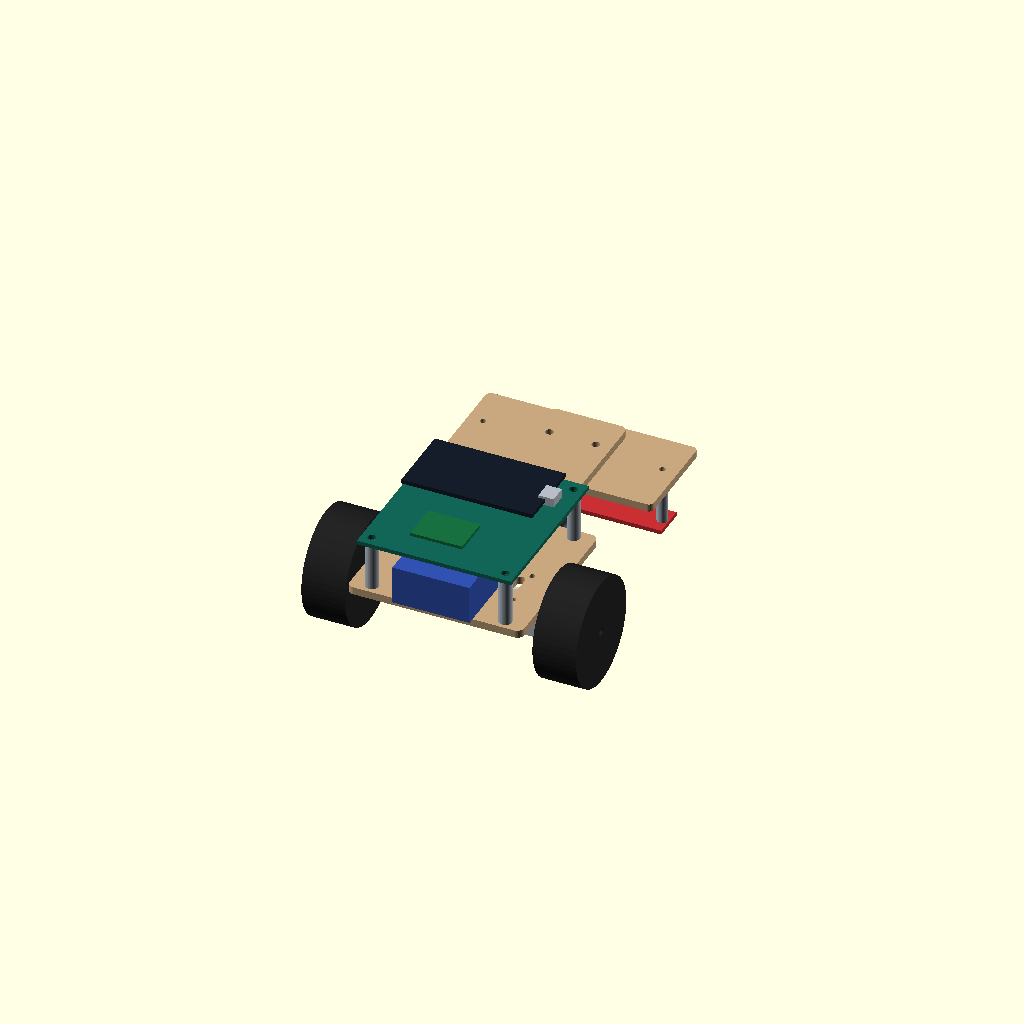
Cell 1 — every parameter at its default value.
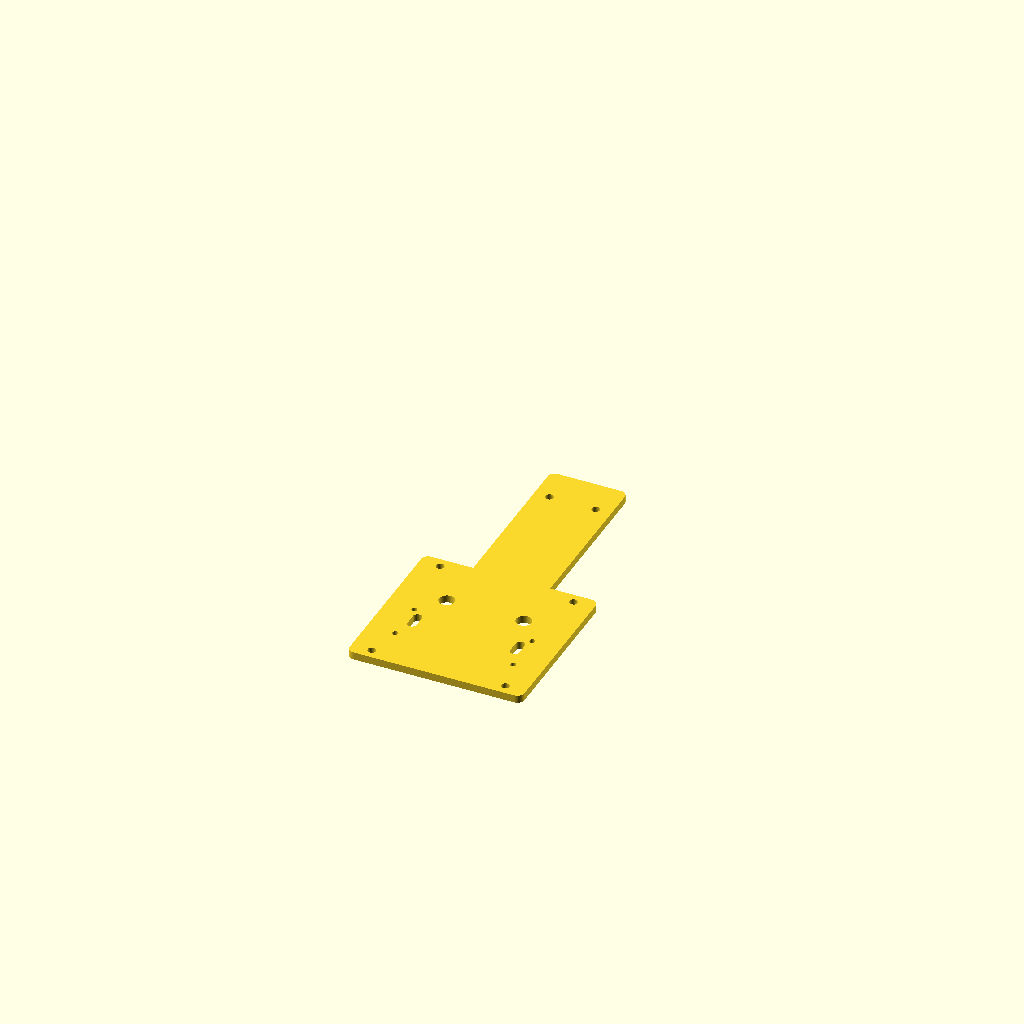
Cell 2 — part set to "plate", the other parameters unchanged.
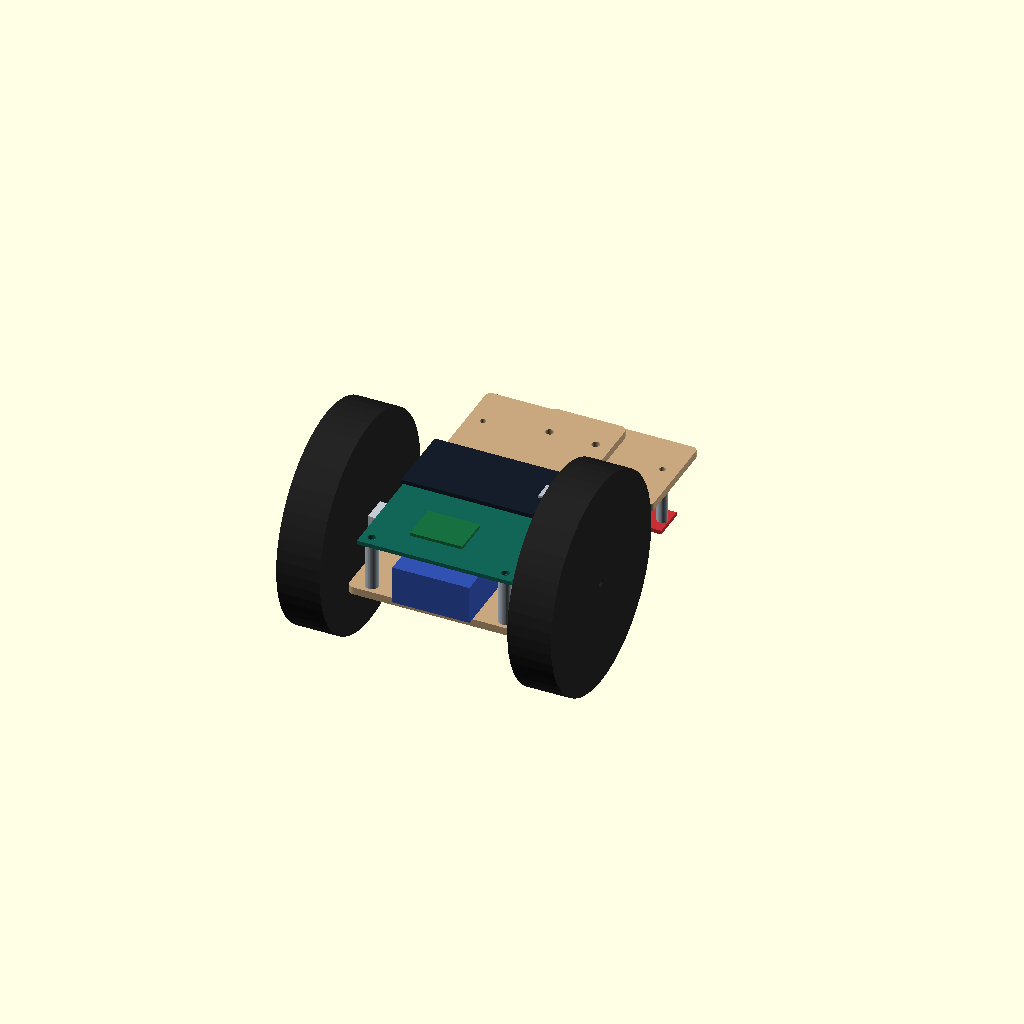
Cell 3 — wheel_diameter set to 84, the other parameters unchanged.
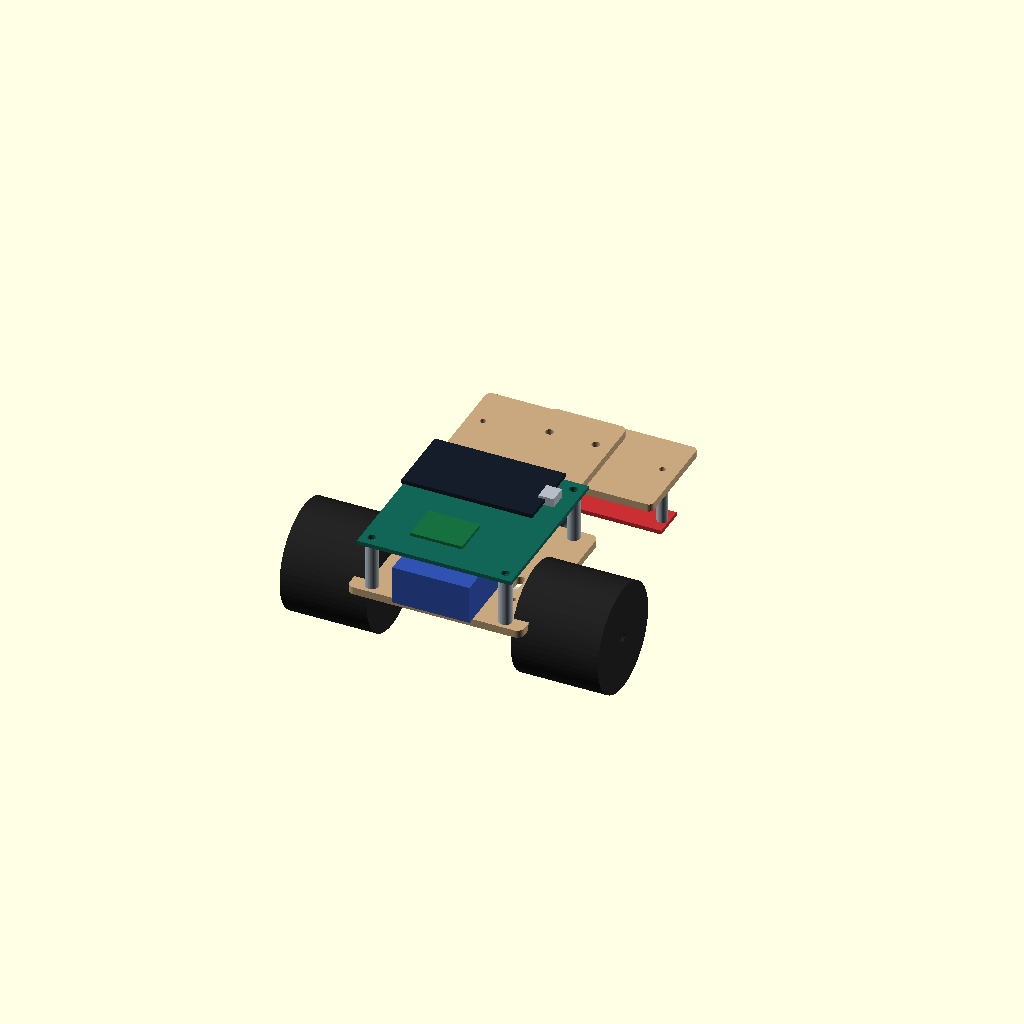
Cell 4 — wheel_width set to 34, the other parameters unchanged.
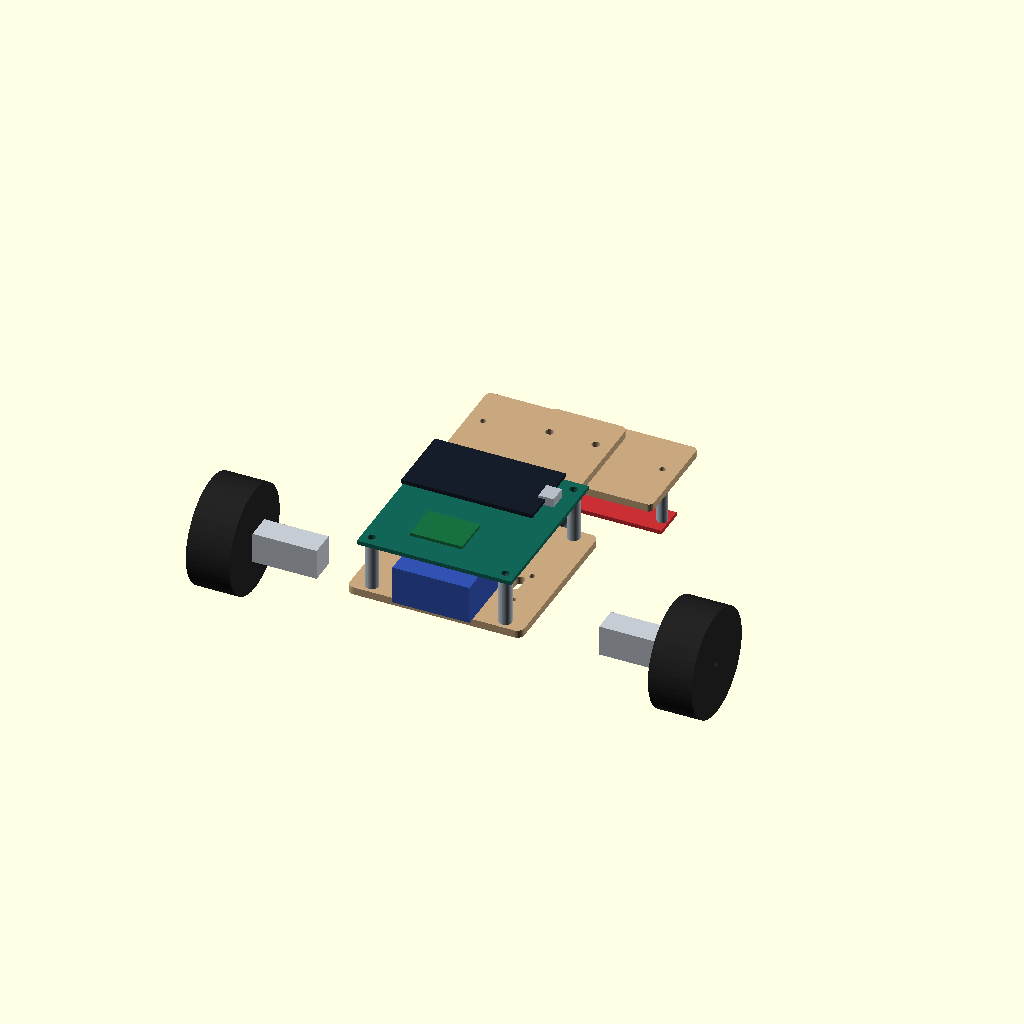
Cell 5 — wheel_track set to 180, the other parameters unchanged.
All cells are drawn from one camera (rotation 55°, 0°, 25°, orthographic, colour scheme Cornfield), so only the parameter changes between them.
The OpenSCAD source (line_follower_design/cad/line_follower_chassis.scad):
// Line-following robot chassis REV A - units mm.
// +X to right, +Y forward, +Z up. Axle center: (0,0,21).
// Top-level selection from command line: -D 'part="plate"' etc.
// Verify every 'MEASURE' parameter before laser cutting / 3D printing.
part = "assembly"; // [assembly,plate,sensor_bracket,pcb_kinematic,plate_2d,bracket_2d]
$fn=56;
// REQUIRED USER PARAMETERS
wheel_diameter=42;
wheel_width=17;
wheel_track=90;
plate_thickness=3;
sensor_distance=95;
battery_length=55;
battery_width=30;
battery_height=15;
motor_bracket_hole_spacing=16; // MEASURE center-to-center, THIS IS A PLACEHOLDER
pcb_width=60;
pcb_length=65;
// Other mechanical parameters (all mm)
axle_height=wheel_diameter/2;
corner_radius=2.7;
body_width=68;
body_rear_y=-25;
body_shoulder_y=40;
body_nose_width=30;
body_front_y=105;
pcb_center_y=7.5;
pcb_hole_inset=4;
pcb_hole_dia=3.2;
plate_underside_z=28; // chosen: above assumed 12-mm-high N20 motor at axle z=21 by 1mm
plate_top_z=plate_underside_z+plate_thickness;
pcb_underside_z=50; // clears 15 mm battery on plate with 4 mm gap
sensor_bracket_thickness=3;
sensor_bracket_width=82;
sensor_bracket_rear_y=69;
sensor_bracket_front_y=108;
sensor_bracket_center_y=(sensor_bracket_rear_y+sensor_bracket_front_y)/2;
sensor_bracket_to_nose_x=9;
sensor_bracket_to_nose_y=sensor_distance-4;
qtr_outer_hole_span=69.85;  // Pololu: 2.75 inch, outer-hole CENTER distance
qtr_mount_y=sensor_distance-4; // MEASURE QTR hole-to-sensor optical axis offset!
qtr_board_length=74.93;
qtr_board_depth=12.7;
qtr_module_thickness=3.175; // approximate maximum module thickness, inspect exact sensor face
sensor_optical_face_z=3;
qtr_board_top_z=sensor_optical_face_z+qtr_module_thickness;
sensor_bracket_underside_z=plate_underside_z-sensor_bracket_thickness;
sensor_standoff_length=sensor_bracket_underside_z-qtr_board_top_z; // ~18.825
caster_y=sensor_distance-19; // shifted aft to avoid 13mm-ball housing colliding with QTR board
caster_ball_diameter=13;
caster_housing_diameter=15; // MEASURE real housing outer diameter
caster_mount_to_floor=18; // MEASURE real ball caster height from mount face to floor
caster_shim_height=sensor_bracket_underside_z-caster_mount_to_floor;
// MEASURE N20 body and bracket details; model motor bodies are ENVELOPES ONLY
n20_body_length=25; n20_body_width=10; n20_body_height=12;
// laser drill assumptions
motor_mount_hole_dia=2.2; // MEASURE screws and bracket
qtr_hole_dia=2.3; // #2 screw/M2 clearance, MEASURE
caster_mount_spacing=12; // MEASURE caster mounting-hole centers before making this bracket
caster_mount_hole_dia=2.4;
strap_slot_length=8; strap_slot_width=3.5;
wire_hole_dia=6;

// Flattened, rounded outline. The T is 68 mm wide, with a 30 mm nose.
module plate_outline_2d(){
  offset(r=corner_radius) offset(delta=-corner_radius)
    polygon(points=[[-body_width/2,body_rear_y],[body_width/2,body_rear_y],
      [body_width/2,body_shoulder_y],[body_nose_width/2,body_shoulder_y],
      [body_nose_width/2,body_front_y],[-body_nose_width/2,body_front_y],
      [-body_nose_width/2,body_shoulder_y],[-body_width/2,body_shoulder_y]]);
}
module slot_2d(len,w){ hull(){translate([-(len-w)/2,0]) circle(d=w); translate([(len-w)/2,0]) circle(d=w);}}
module main_plate_2d(){ difference(){plate_outline_2d();
  // Four PCBA M3 mounting holes at +/-26, Y=-21,+36.
  for(x=[-pcb_width/2+pcb_hole_inset,pcb_width/2-pcb_hole_inset])
    for(y=[pcb_center_y-pcb_length/2+pcb_hole_inset,pcb_center_y+pcb_length/2-pcb_hole_inset])
      translate([x,y]) circle(d=pcb_hole_dia);
  // Two motor brackets (hole pattern is a placeholder pending measurement).
  for(side=[-1,1]) for(y=[-motor_bracket_hole_spacing/2,motor_bracket_hole_spacing/2])
    translate([side*23,y]) circle(d=motor_mount_hole_dia);
  // Two 6-mm motor-wire access holes.
  for(x=[-15,15]) translate([x,18]) circle(d=wire_hole_dia);
  // Two slots for one continuous Velcro strap; positions are adjustable.
  for(x=[-20,20]) translate([x,2]) rotate(90) slot_2d(strap_slot_length,strap_slot_width);
  // Fixed bracket mounting at Y=91, +/-9.
  for(x=[-sensor_bracket_to_nose_x,sensor_bracket_to_nose_x])
    translate([x,sensor_bracket_to_nose_y]) circle(d=pcb_hole_dia);
}}
module sensor_bracket_2d(){difference(){
  offset(r=2) offset(delta=-2)
    translate([-sensor_bracket_width/2,sensor_bracket_rear_y])
      square([sensor_bracket_width,sensor_bracket_front_y-sensor_bracket_rear_y]);
  for(x=[-sensor_bracket_to_nose_x,sensor_bracket_to_nose_x])
    translate([x,sensor_bracket_to_nose_y]) circle(d=3.2);
  for(x=[-qtr_outer_hole_span/2,qtr_outer_hole_span/2])
    translate([x,qtr_mount_y]) circle(d=qtr_hole_dia);
  // caster mounts: DO NOT CUT UNTIL MEASURED; currently assumes two M2 holes 12 mm apart.
  for(x=[-caster_mount_spacing/2,caster_mount_spacing/2])
    translate([x,caster_y]) circle(d=caster_mount_hole_dia);
}}
module plate(){linear_extrude(height=plate_thickness) main_plate_2d();}
module bracket(){linear_extrude(height=sensor_bracket_thickness) sensor_bracket_2d();}
module standoff(x,y,z0,z1,od=5,ID=3.2){
 if(z1>z0) translate([x,y,z0]) difference(){cylinder(h=z1-z0,d=od); translate([0,0,-.1]) cylinder(h=z1-z0+.2,d=ID);}
}
module wheel_assy(side){
  color("#222222") translate([side*wheel_track/2,0,axle_height]) rotate([0,90,0])
  difference(){cylinder(h=wheel_width, d=wheel_diameter,center=true);
    cylinder(h=wheel_width+.2, d=3,center=true);}
  color("#c5cbd3") translate([side*(wheel_track/2-wheel_width/2-1.5-n20_body_length/2),0,axle_height])
   cube([n20_body_length,n20_body_width,n20_body_height],center=true);
}
module qtr_assy(){
  color("#c92f34") translate([0,qtr_mount_y,qtr_board_top_z-0.8])
    cube([qtr_board_length,qtr_board_depth,1.6], center=true);
  // 8 equally spaced sensor packages, centered on the optical line, x pitch=9.525.
  for(i=[0:7]) color("black") translate([(i-3.5)*9.525,sensor_distance,sensor_optical_face_z+1.2])
    cube([4.0,3.2,2.4],center=true);
}
module caster_assy(){
  color("#9098a5") translate([0,caster_y,caster_ball_diameter/2]) sphere(d=caster_ball_diameter);
  color("#4a5362") translate([0,caster_y,caster_ball_diameter+1])
    cylinder(h=3,d=caster_housing_diameter,center=true);
  color("#999999") translate([0,caster_y,sensor_bracket_underside_z-caster_shim_height/2])
    cylinder(h=caster_shim_height,d=14,center=true);
}
module pcb_assy(){
  // Approximate assembly only. See separate *.kicad_pcb layout for copper and exact holes.
  color("#126657") translate([0,pcb_center_y,pcb_underside_z+0.8])
    difference(){cube([pcb_width,pcb_length,1.6],center=true);
      for(x=[-pcb_width/2+pcb_hole_inset,pcb_width/2-pcb_hole_inset])
      for(y=[-pcb_length/2+pcb_hole_inset,pcb_length/2-pcb_hole_inset])
        translate([x,y,-2])cylinder(d=3.2,h=4);}
  // ESP, oriented horizontally; its USB faces +X.
  color("#151d2a") translate([0,pcb_center_y+8.9,pcb_underside_z+11]) cube([51,28,1.6],center=true);
  color("#b6bdc7") translate([26,pcb_center_y+8.9,pcb_underside_z+11]) cube([6,7,3.5],center=true);
  // TB6612 small green carrier, to rear.
  color("#167040") translate([0,pcb_center_y-23,pcb_underside_z+9]) cube([20.3,15.2,1.2],center=true);
}
module assembly(){
 color("#c8a77e") translate([0,0,plate_underside_z]) plate();
 color("#c8a77e") translate([0,0,sensor_bracket_underside_z]) bracket();
 for(side=[-1,1]) wheel_assy(side);
 color("#3152b2") translate([0,0,plate_top_z+battery_height/2]) cube([battery_width,battery_length,battery_height],center=true);
 for(x=[-pcb_width/2+pcb_hole_inset,pcb_width/2-pcb_hole_inset])
 for(y=[pcb_center_y-pcb_length/2+pcb_hole_inset,pcb_center_y+pcb_length/2-pcb_hole_inset])
 color("#aab5bf") standoff(x,y,plate_top_z,pcb_underside_z);
 pcb_assy();
 for(x=[-sensor_bracket_to_nose_x,sensor_bracket_to_nose_x])
 color("#aab5bf") standoff(x,sensor_bracket_to_nose_y,sensor_bracket_underside_z+sensor_bracket_thickness,plate_underside_z,5,3.2);
 for(x=[-qtr_outer_hole_span/2,qtr_outer_hole_span/2])
 color("#aab5bf") standoff(x,qtr_mount_y,qtr_board_top_z,sensor_bracket_underside_z,4.2,2.2);
 qtr_assy(); caster_assy();
}
if(part=="assembly") assembly();
else if(part=="plate") plate();
else if(part=="sensor_bracket") bracket();
else if(part=="plate_2d") main_plate_2d();
else if(part=="bracket_2d") sensor_bracket_2d();
else if(part=="pcb_kinematic") pcb_assy();
Parameter table extracted from the source (name, type, default, range or options):
part: string, default "assembly", options "assembly", "plate", "sensor_bracket", "pcb_kinematic", "plate_2d", "bracket_2d"
wheel_diameter: number, default 42
wheel_width: number, default 17
wheel_track: number, default 90
plate_thickness: number, default 3
sensor_distance: number, default 95
battery_length: number, default 55
battery_width: number, default 30
battery_height: number, default 15
motor_bracket_hole_spacing: number, default 16
pcb_width: number, default 60
pcb_length: number, default 65
corner_radius: number, default 2.7
body_width: number, default 68
body_rear_y: number, default -25
body_shoulder_y: number, default 40
body_nose_width: number, default 30
body_front_y: number, default 105
pcb_center_y: number, default 7.5
pcb_hole_inset: number, default 4
pcb_hole_dia: number, default 3.2
plate_underside_z: number, default 28
pcb_underside_z: number, default 50
sensor_bracket_thickness: number, default 3
sensor_bracket_width: number, default 82
sensor_bracket_rear_y: number, default 69
sensor_bracket_front_y: number, default 108
sensor_bracket_to_nose_x: number, default 9
qtr_outer_hole_span: number, default 69.85
qtr_board_length: number, default 74.93
qtr_board_depth: number, default 12.7
qtr_module_thickness: number, default 3.175
sensor_optical_face_z: number, default 3
caster_ball_diameter: number, default 13
caster_housing_diameter: number, default 15
caster_mount_to_floor: number, default 18
motor_mount_hole_dia: number, default 2.2
qtr_hole_dia: number, default 2.3
caster_mount_spacing: number, default 12
caster_mount_hole_dia: number, default 2.4
wire_hole_dia: number, default 6
